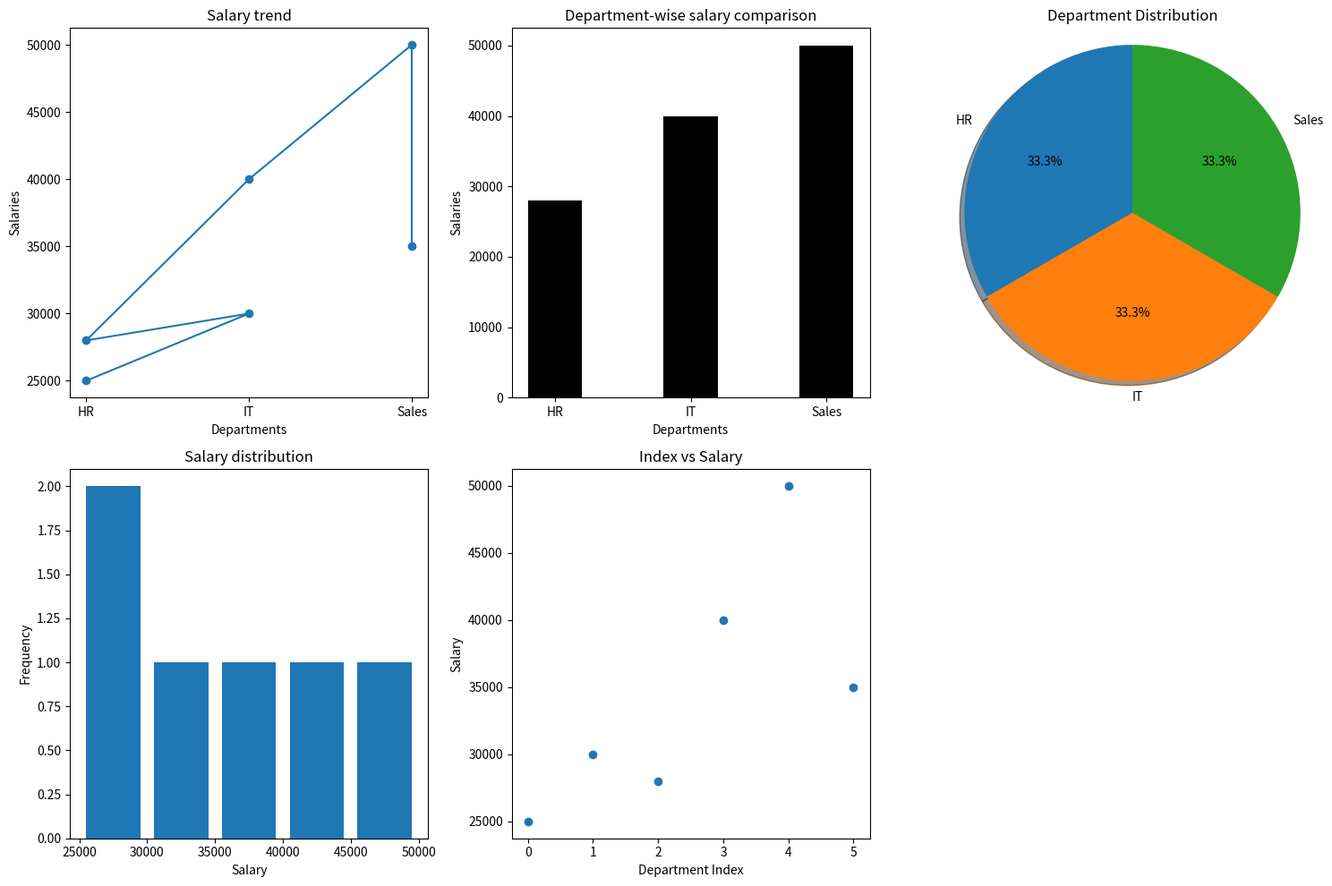

Python code for this plot:
'''
Employee Salary Insights 
Scenario: 
salaries = np.array([25000, 30000, 28000, 40000, 50000, 35000]) 
departments = ["HR", "IT", "HR", "IT", "Sales", "Sales"] 
Task: 
● Convert into DataFrame 
● Plot: 
○ Line graph → salary trend 
○ Bar chart → department-wise salary comparison 
○ Pie chart → department distribution 
○ Histogram → salary distribution 
○ Scatter plot → index vs salary 
'''
import numpy as np
import pandas as pd
from matplotlib import pyplot as plt

salaries=np.array([25000, 30000, 28000, 40000, 50000, 35000]) 
departments=["HR", "IT", "HR", "IT", "Sales", "Sales"]

df=pd.DataFrame({"Department":departments,"Salaries":salaries})
print(df)

plt.figure(figsize=(15,10))

#Line graph salary trend
plt.subplot(231)
plt.plot(df["Department"],df["Salaries"],marker='o')
plt.title("Salary trend")
plt.xlabel("Departments")
plt.ylabel("Salaries")

#Bar chart → department-wise salary comparison
plt.subplot(232)
plt.bar(df["Department"],df["Salaries"],color="black",width=0.4)
plt.title("Department-wise salary comparison")
plt.xlabel("Departments")
plt.ylabel("Salaries")

#Pie chart → department distribution
dept_counts=df["Department"].value_counts()
plt.subplot(233)
plt.pie(dept_counts,labels=dept_counts.index,autopct="%1.1f%%",shadow=True,startangle=90)
plt.axis('equal')
plt.title("Department Distribution")

#Histogram → salary distribution
plt.subplot(234)
plt.hist(df["Salaries"],bins=5,histtype='bar',rwidth=0.8)
plt.title("Salary distribution")
plt.xlabel("Salary")
plt.ylabel("Frequency")

#Scatter plot → index vs salary
plt.subplot(235)
plt.scatter(df.index,df["Salaries"])
plt.title("Index vs Salary")
plt.xlabel("Department Index")
plt.ylabel("Salary")

plt.tight_layout()
plt.show()
